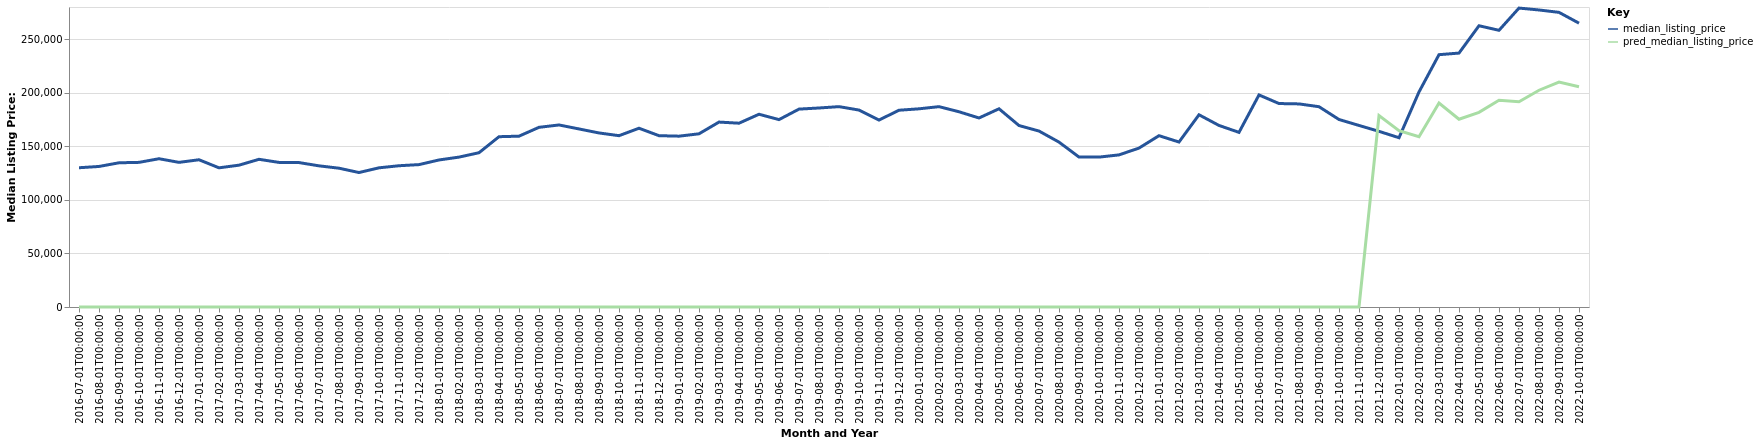

Values plotted in this chart, from the file beside it:
date, time_idx, median_listing_price, thirty_year_interest_rate_five, month, county_name, active_listing_count, pred_median_listing_price, month_year
2016-07-01, 0, 129975, 3.72, 7, Rolla, MO, 251.0, 0, Jul-2016
2016-08-01, 1, 131175, 3.73, 8, Rolla, MO, 246.0, 0, Aug-2016
2016-09-01, 2, 134600, 3.66, 9, Rolla, MO, 224.0, 0, Sep-2016
2016-10-01, 3, 135000, 3.64, 10, Rolla, MO, 222.0, 0, Oct-2016
2016-11-01, 4, 138388, 3.66, 11, Rolla, MO, 212.0, 0, Nov-2016
2016-12-01, 5, 135000, 3.48, 12, Rolla, MO, 199.0, 0, Dec-2016
2017-01-01, 6, 137425, 3.45, 1, Rolla, MO, 177.0, 0, Jan-2017
2017-02-01, 7, 129900, 3.5, 2, Rolla, MO, 180.0, 0, Feb-2017
2017-03-01, 8, 132375, 3.52, 3, Rolla, MO, 196.0, 0, Mar-2017
2017-04-01, 9, 137850, 4.03, 4, Rolla, MO, 202.0, 0, Apr-2017
2017-05-01, 10, 134950, 4.32, 5, Rolla, MO, 205.0, 0, May-2017
2017-06-01, 11, 134800, 4.2, 6, Rolla, MO, 201.0, 0, Jun-2017
2017-07-01, 12, 131750, 4.19, 7, Rolla, MO, 210.0, 0, Jul-2017
2017-08-01, 13, 129550, 4.3, 8, Rolla, MO, 206.0, 0, Aug-2017
2017-09-01, 14, 125500, 4.1, 9, Rolla, MO, 192.0, 0, Sep-2017
2017-10-01, 15, 129900, 4.05, 10, Rolla, MO, 179.0, 0, Oct-2017
2017-11-01, 16, 131850, 3.94, 11, Rolla, MO, 179.0, 0, Nov-2017
2017-12-01, 17, 132900, 4.03, 12, Rolla, MO, 175.0, 0, Dec-2017
2018-01-01, 18, 137225, 3.93, 1, Rolla, MO, 163.0, 0, Jan-2018
2018-02-01, 19, 139900, 3.83, 2, Rolla, MO, 151.0, 0, Feb-2018
2018-03-01, 20, 144000, 3.94, 3, Rolla, MO, 163.0, 0, Mar-2018
2018-04-01, 21, 158950, 3.95, 4, Rolla, MO, 164.0, 0, Apr-2018
2018-05-01, 22, 159450, 3.99, 5, Rolla, MO, 185.0, 0, May-2018
2018-06-01, 23, 167700, 4.15, 6, Rolla, MO, 200.0, 0, Jun-2018
2018-07-01, 24, 169900, 4.4, 7, Rolla, MO, 204.0, 0, Jul-2018
2018-08-01, 25, 166200, 4.46, 8, Rolla, MO, 208.0, 0, Aug-2018
2018-09-01, 26, 162450, 4.58, 9, Rolla, MO, 217.0, 0, Sep-2018
2018-10-01, 27, 159900, 4.66, 10, Rolla, MO, 218.0, 0, Oct-2018
2018-11-01, 28, 166850, 4.62, 11, Rolla, MO, 216.0, 0, Nov-2018
2018-12-01, 29, 159900, 4.54, 12, Rolla, MO, 207.0, 0, Dec-2018
2019-01-01, 30, 159450, 4.6, 1, Rolla, MO, 209.0, 0, Jan-2019
2019-02-01, 31, 161650, 4.72, 2, Rolla, MO, 196.0, 0, Feb-2019
2019-03-01, 32, 172600, 4.9, 3, Rolla, MO, 191.0, 0, Mar-2019
2019-04-01, 33, 171550, 4.94, 4, Rolla, MO, 194.0, 0, Apr-2019
2019-05-01, 34, 179900, 4.75, 5, Rolla, MO, 208.0, 0, May-2019
2019-06-01, 35, 174900, 4.51, 6, Rolla, MO, 221.0, 0, Jun-2019
2019-07-01, 36, 184700, 4.41, 7, Rolla, MO, 215.0, 0, Jul-2019
2019-08-01, 37, 185745, 4.41, 8, Rolla, MO, 206.0, 0, Aug-2019
2019-09-01, 38, 187014, 4.2, 9, Rolla, MO, 202.0, 0, Sep-2019
2019-10-01, 39, 183809, 4.14, 10, Rolla, MO, 195.0, 0, Oct-2019
2019-11-01, 40, 174500, 3.84, 11, Rolla, MO, 176.0, 0, Nov-2019
2019-12-01, 41, 183650, 3.81, 12, Rolla, MO, 165.0, 0, Dec-2019
2020-01-01, 42, 184975, 3.75, 1, Rolla, MO, 161.0, 0, Jan-2020
2020-02-01, 43, 187000, 3.73, 2, Rolla, MO, 146.0, 0, Feb-2020
2020-03-01, 44, 182225, 3.78, 3, Rolla, MO, 169.0, 0, Mar-2020
2020-04-01, 45, 176425, 3.75, 4, Rolla, MO, 157.0, 0, Apr-2020
2020-05-01, 46, 185000, 3.74, 5, Rolla, MO, 132.0, 0, May-2020
2020-06-01, 47, 169375, 3.72, 6, Rolla, MO, 119.0, 0, Jun-2020
2020-07-01, 48, 164225, 3.49, 7, Rolla, MO, 116.0, 0, Jul-2020
2020-08-01, 49, 153900, 3.65, 8, Rolla, MO, 106.0, 0, Aug-2020
2020-09-01, 50, 139950, 3.33, 9, Rolla, MO, 91.0, 0, Sep-2020
2020-10-01, 51, 139900, 3.28, 10, Rolla, MO, 80.0, 0, Oct-2020
2020-11-01, 52, 141975, 3.21, 11, Rolla, MO, 81.0, 0, Nov-2020
2020-12-01, 53, 148325, 3.07, 12, Rolla, MO, 87.0, 0, Dec-2020
2021-01-01, 54, 159900, 2.99, 1, Rolla, MO, 74.0, 0, Jan-2021
2021-02-01, 55, 153975, 2.93, 2, Rolla, MO, 58.0, 0, Feb-2021
2021-03-01, 56, 179400, 2.88, 3, Rolla, MO, 50.0, 0, Mar-2021
2021-04-01, 57, 169450, 2.84, 4, Rolla, MO, 53.0, 0, Apr-2021
2021-05-01, 58, 162999, 2.71, 5, Rolla, MO, 57.0, 0, May-2021
2021-06-01, 59, 197925, 2.79, 6, Rolla, MO, 66.0, 0, Jun-2021
... 16 more rows
